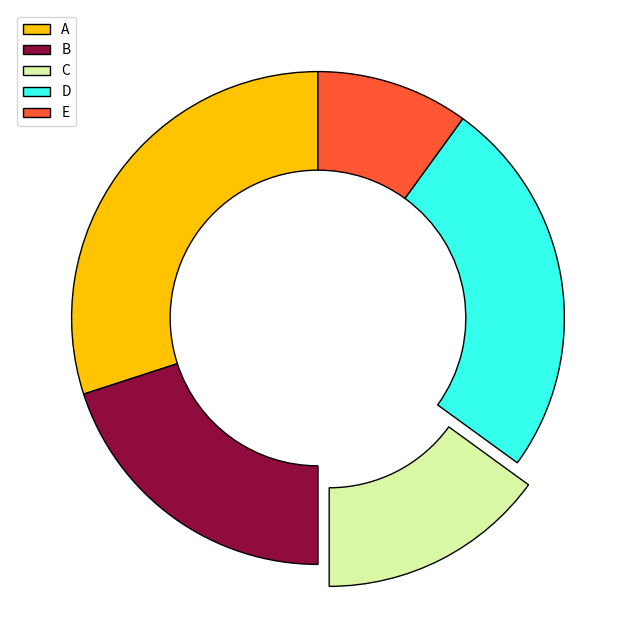

Write Python code to recreate this figure.
import matplotlib.pyplot as plt
import numpy as np

distribution = np.array([30, 20, 15, 25, 10])
colors = ['#FFC300', '#900C3F', '#DAF7A6', '#33FFEC', '#FF5733']  # Shuffled colors
explode = (0, 0, 0.1, 0, 0)  # Changed explode to highlight the third segment

fig, ax = plt.subplots(figsize=(8, 8))
ax.pie(distribution, startangle=90,  # Changed start angle for a different rotation
       colors=colors, explode=explode, 
       wedgeprops=dict(width=0.4, edgecolor='black'))  # Changed width and added border color

ax.grid(True)  # Added grid for stylistic change
ax.legend(['A', 'B', 'C', 'D', 'E'], loc='upper left')  # Added legend with labels

plt.show()
